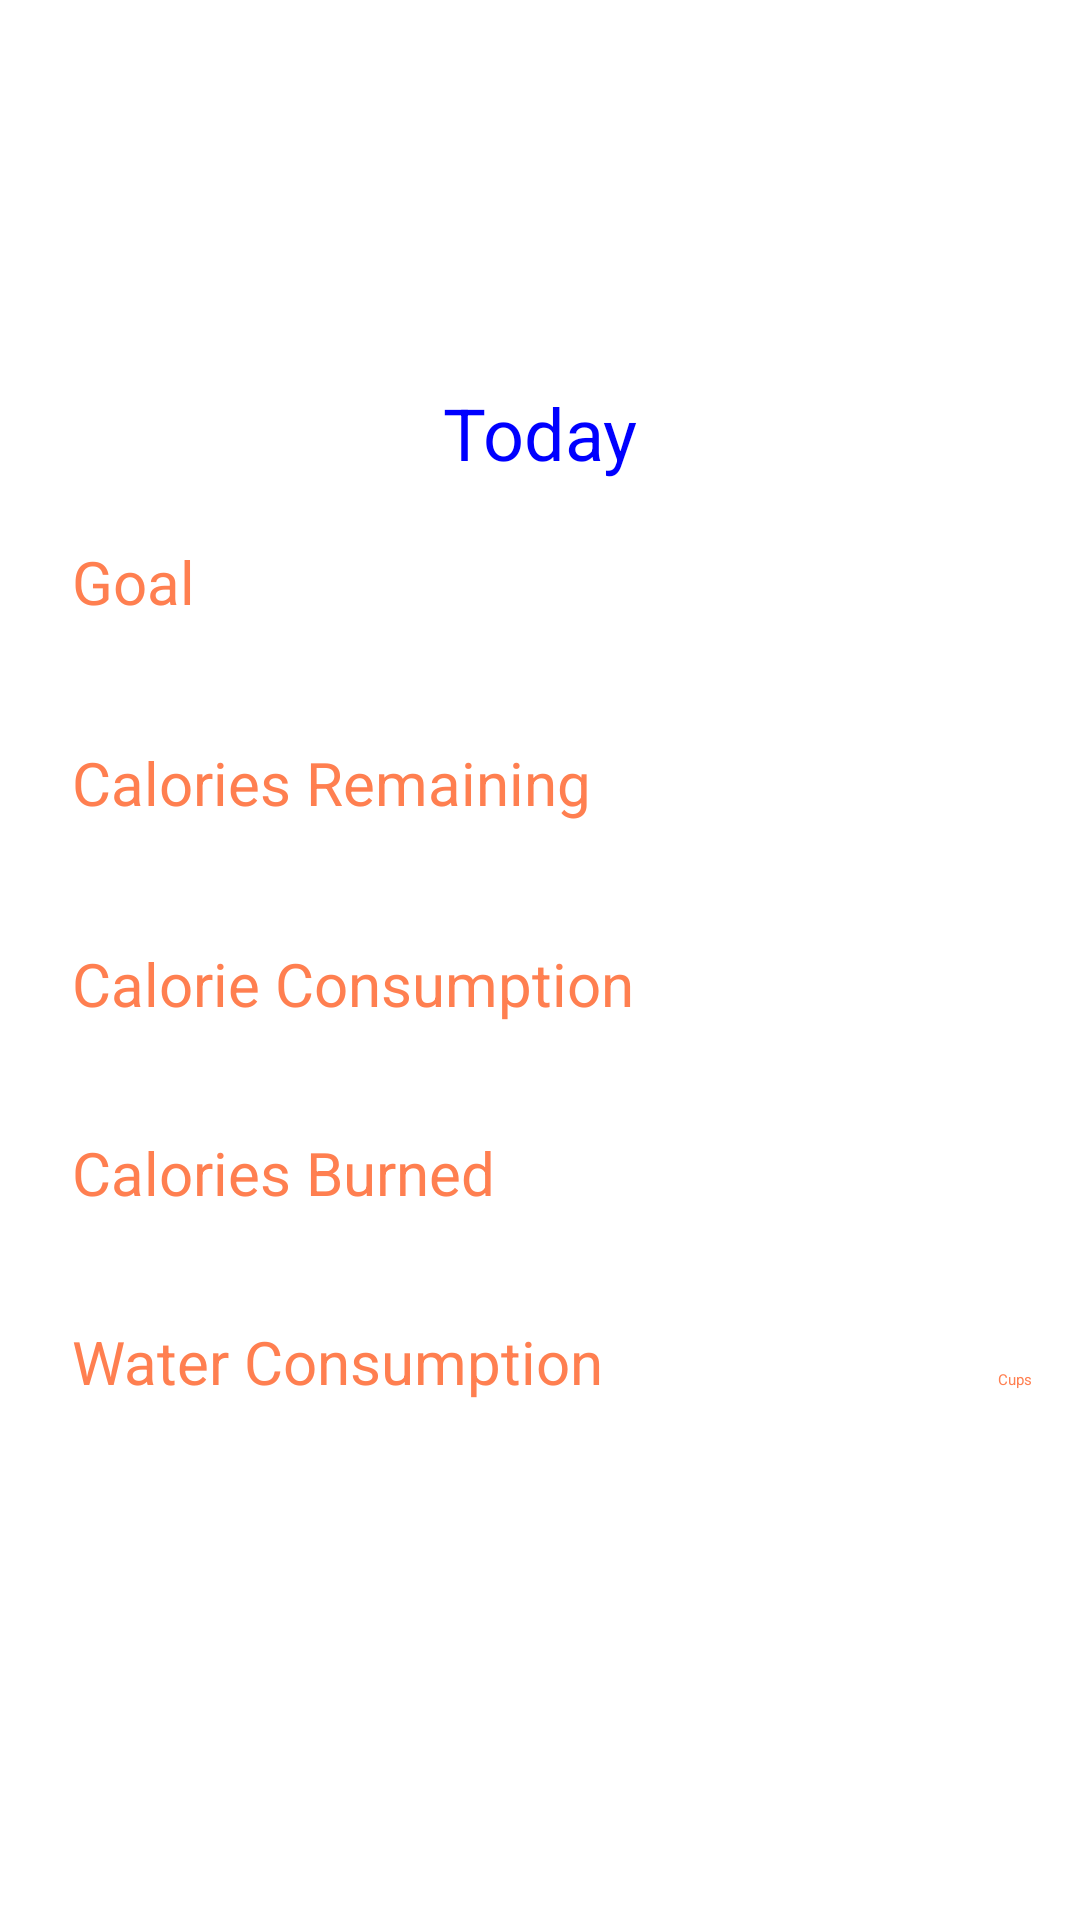

This screen was rendered from an Android layout file. Write that file and the resources it references.
<!-- AndroidManifest.xml: application theme Theme.MADproject_WorkoutHandling -->
<!-- res/layout/activity_dashboard.xml -->
<?xml version="1.0" encoding="utf-8"?>
<androidx.constraintlayout.widget.ConstraintLayout xmlns:android="http://schemas.android.com/apk/res/android"
    xmlns:app="http://schemas.android.com/apk/res-auto"
    xmlns:tools="http://schemas.android.com/tools"
    android:layout_width="match_parent"
    android:layout_height="match_parent"
    tools:context=".Dashboard">

    <ImageView
        android:id="@+id/imageView"
        android:layout_width="119dp"
        android:layout_height="98dp"
        android:layout_marginTop="16dp"
        app:layout_constraintEnd_toEndOf="parent"
        app:layout_constraintStart_toStartOf="parent"
        app:layout_constraintTop_toTopOf="parent"
        app:srcCompat="@drawable/livfit_logo" />

    <TextView
        android:id="@+id/tvToday"
        android:layout_width="wrap_content"
        android:layout_height="wrap_content"
        android:layout_marginTop="14dp"
        android:text="@string/today"
        android:textColor="@color/blue"
        android:textSize="24sp"
        app:layout_constraintEnd_toEndOf="parent"
        app:layout_constraintStart_toStartOf="parent"
        app:layout_constraintTop_toBottomOf="@+id/imageView" />

    <TextView
        android:id="@+id/tvGoal"
        android:layout_width="200dp"
        android:layout_height="51dp"
        android:layout_marginStart="24dp"
        android:layout_marginTop="20dp"
        android:text="@string/CalorieGoal"
        android:textColor="@color/orange"
        android:textSize="20sp"
        app:layout_constraintStart_toStartOf="parent"
        app:layout_constraintTop_toBottomOf="@+id/tvToday" />

    <TextView
        android:id="@+id/tvCalRem"
        android:layout_width="200dp"
        android:layout_height="51dp"
        android:layout_marginStart="24dp"
        android:layout_marginTop="16dp"
        android:text="@string/ReminingCal"
        android:textColor="@color/orange"
        android:textSize="20sp"
        app:layout_constraintStart_toStartOf="parent"
        app:layout_constraintTop_toBottomOf="@+id/tvGoal" />

    <ImageButton
        android:id="@+id/imgBtnSteps"
        android:layout_width="60dp"
        android:layout_height="60dp"
        android:layout_marginStart="30dp"
        android:layout_marginTop="44dp"
        android:backgroundTint="@color/orange"
        app:layout_constraintEnd_toEndOf="parent"
        app:layout_constraintHorizontal_bias="0.5"
        app:layout_constraintStart_toEndOf="@+id/imgBtnAddWorkout"
        app:layout_constraintTop_toBottomOf="@+id/tvWaterCons"
        app:srcCompat="@drawable/steps" />

    <ImageButton
        android:id="@+id/imgBtnAddWorkout"
        android:layout_width="60dp"
        android:layout_height="60dp"
        android:layout_marginStart="30dp"
        android:layout_marginTop="44dp"
        android:backgroundTint="@color/orange"
        app:layout_constraintEnd_toStartOf="@+id/imgBtnSteps"
        app:layout_constraintHorizontal_bias="0.5"
        app:layout_constraintStart_toEndOf="@+id/imgBtnAddWater"
        app:layout_constraintTop_toBottomOf="@+id/tvWaterCons"
        app:srcCompat="@drawable/workout" />

    <ImageButton
        android:id="@+id/imgBtnAddMeals"
        android:layout_width="60dp"
        android:layout_height="60dp"
        android:layout_marginTop="44dp"
        android:backgroundTint="@color/orange"
        app:layout_constraintEnd_toStartOf="@+id/imgBtnAddWater"
        app:layout_constraintHorizontal_bias="0.5"
        app:layout_constraintStart_toStartOf="parent"
        app:layout_constraintTop_toBottomOf="@+id/tvWaterCons"
        app:srcCompat="@drawable/meals" />

    <ImageButton
        android:id="@+id/imgBtnAddWater"
        android:layout_width="60dp"
        android:layout_height="60dp"
        android:layout_marginStart="30dp"
        android:layout_marginTop="44dp"
        android:backgroundTint="@color/orange"
        app:layout_constraintEnd_toStartOf="@+id/imgBtnAddWorkout"
        app:layout_constraintHorizontal_bias="0.5"
        app:layout_constraintStart_toEndOf="@+id/imgBtnAddMeals"
        app:layout_constraintTop_toBottomOf="@+id/tvWaterCons"
        app:srcCompat="@drawable/water" />

    <ImageButton
        android:id="@+id/imgBtnSettings"
        android:layout_width="wrap_content"
        android:layout_height="wrap_content"
        android:layout_marginTop="24dp"
        android:backgroundTint="@color/white"
        app:layout_constraintEnd_toEndOf="parent"
        app:layout_constraintHorizontal_bias="0.926"
        app:layout_constraintStart_toStartOf="parent"
        app:layout_constraintTop_toTopOf="parent"
        app:srcCompat="@drawable/settings" />

    <EditText
        android:id="@+id/displayGoal"
        android:layout_width="100dp"
        android:layout_height="37dp"
        android:layout_marginEnd="56dp"
        android:ems="10"
        android:inputType="number"
        android:textAlignment="center"
        android:textSize="14sp"
        app:layout_constraintBaseline_toBaselineOf="@+id/tvGoal"
        app:layout_constraintEnd_toEndOf="parent" />

    <EditText
        android:id="@+id/displayConsumptionCal"
        android:layout_width="100dp"
        android:layout_height="37dp"
        android:layout_marginEnd="56dp"
        android:ems="10"
        android:inputType="number"
        android:textAlignment="center"
        android:textSize="14sp"
        app:layout_constraintBaseline_toBaselineOf="@+id/tvCalConsum"
        app:layout_constraintEnd_toEndOf="parent" />

    <TextView
        android:id="@+id/tvCalConsum"
        android:layout_width="200dp"
        android:layout_height="51dp"
        android:layout_marginStart="24dp"
        android:layout_marginTop="16dp"
        android:text="@string/consumCal"
        android:textColor="@color/orange"
        android:textSize="20sp"
        app:layout_constraintStart_toStartOf="parent"
        app:layout_constraintTop_toBottomOf="@+id/tvCalRem" />

    <TextView
        android:id="@+id/tvCups"
        android:layout_width="wrap_content"
        android:layout_height="wrap_content"
        android:layout_marginEnd="16dp"
        android:text="@string/cups"
        android:textColor="@color/orange"
        app:layout_constraintBaseline_toBaselineOf="@+id/displayWaterConsumption"
        app:layout_constraintEnd_toEndOf="parent" />

    <EditText
        android:id="@+id/displayBurnCal"
        android:layout_width="100dp"
        android:layout_height="37dp"
        android:layout_marginEnd="56dp"
        android:ems="10"
        android:inputType="number"
        android:textAlignment="center"
        android:textSize="14sp"
        app:layout_constraintBaseline_toBaselineOf="@+id/tvCalBurn"
        app:layout_constraintEnd_toEndOf="parent" />

    <TextView
        android:id="@+id/tvCalBurn"
        android:layout_width="200dp"
        android:layout_height="51dp"
        android:layout_marginStart="24dp"
        android:layout_marginTop="12dp"
        android:text="@string/burentCal"
        android:textColor="@color/orange"
        android:textSize="20sp"
        app:layout_constraintStart_toStartOf="parent"
        app:layout_constraintTop_toBottomOf="@+id/tvCalConsum" />

    <EditText
        android:id="@+id/displayWaterConsumption"
        android:layout_width="100dp"
        android:layout_height="37dp"
        android:layout_marginEnd="16dp"
        android:ems="10"
        android:inputType="number"
        android:textAlignment="center"
        android:textSize="14sp"
        app:layout_constraintBaseline_toBaselineOf="@+id/tvWaterCons"
        app:layout_constraintEnd_toStartOf="@+id/tvCups" />

    <TextView
        android:id="@+id/tvWaterCons"
        android:layout_width="200dp"
        android:layout_height="51dp"
        android:layout_marginStart="24dp"
        android:layout_marginTop="12dp"
        android:text="@string/waterConsumption"
        android:textColor="@color/orange"
        android:textSize="20sp"
        app:layout_constraintStart_toStartOf="parent"
        app:layout_constraintTop_toBottomOf="@+id/tvCalBurn" />

    <EditText
        android:id="@+id/displayRemCal"
        android:layout_width="100dp"
        android:layout_height="37dp"
        android:layout_marginEnd="56dp"
        android:ems="10"
        android:inputType="number"
        android:textAlignment="center"
        android:textSize="14sp"
        app:layout_constraintBaseline_toBaselineOf="@+id/tvCalRem"
        app:layout_constraintEnd_toEndOf="parent" />

</androidx.constraintlayout.widget.ConstraintLayout>
<!-- resources referenced by this layout -->
<resources>
  <color name="blue">#0000FF</color>
  <color name="orange">#FF7F50</color>
  <color name="white">#FFFFFFFF</color>
  <string name="CalorieGoal">Goal</string>
  <string name="ReminingCal">Calories Remaining</string>
  <string name="burentCal">Calories Burned</string>
  <string name="consumCal">Calorie Consumption</string>
  <string name="cups">Cups</string>
  <string name="today">Today</string>
  <string name="waterConsumption">Water Consumption</string>
</resources>
